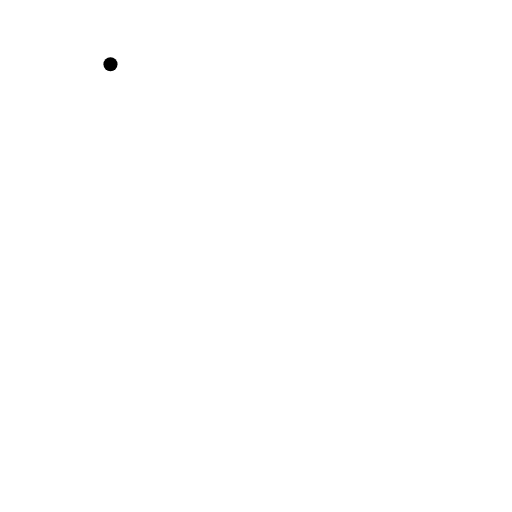
t = 0.00 s
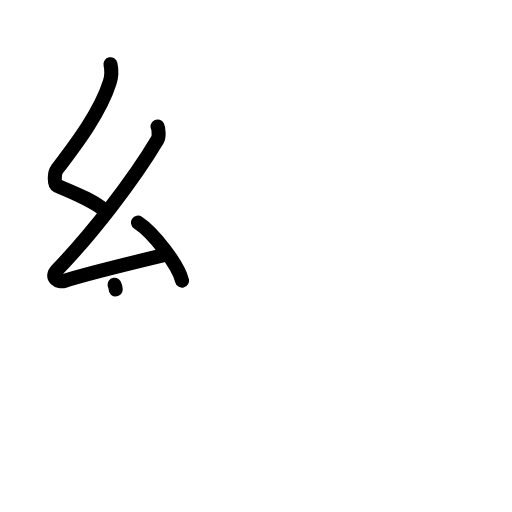
t = 3.13 s
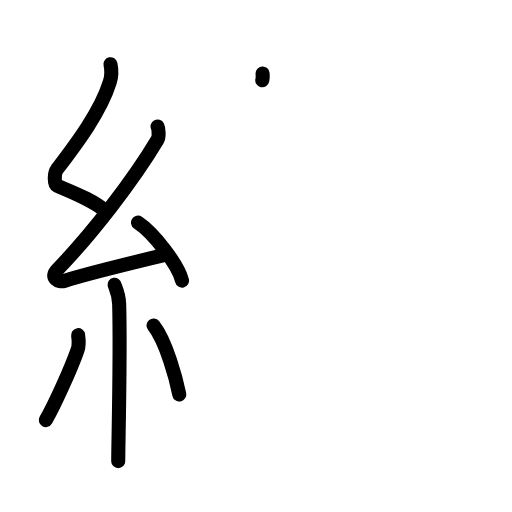
t = 6.38 s
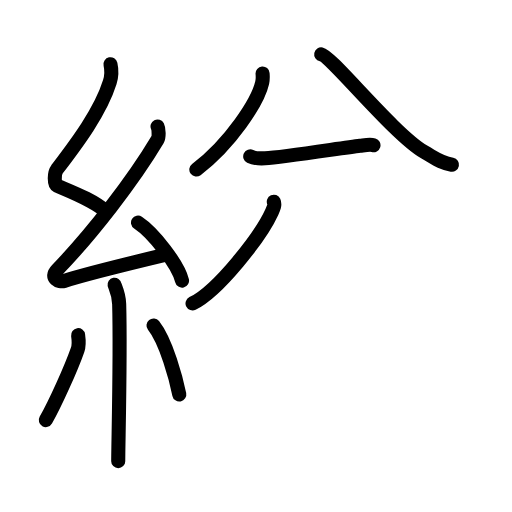
t = 9.63 s
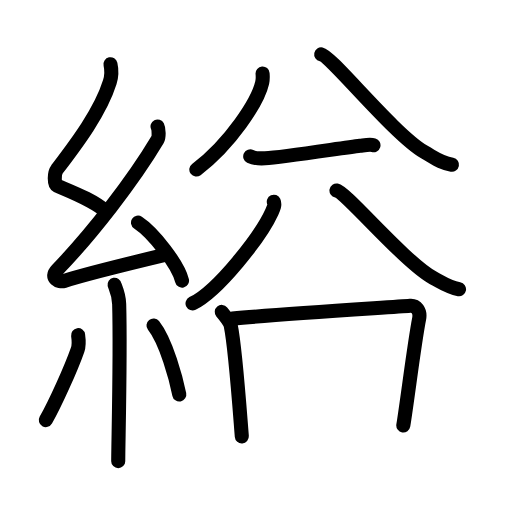
t = 12.75 s
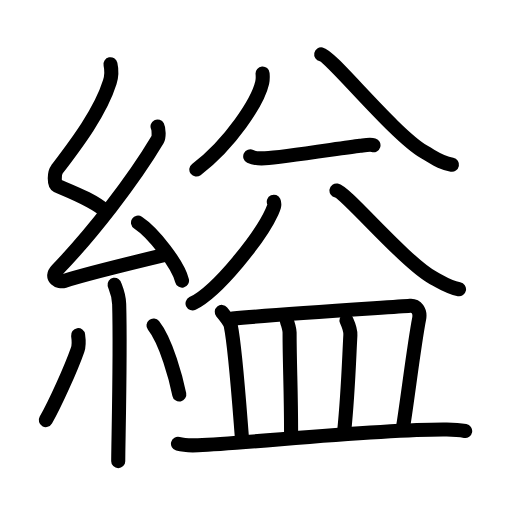
t = 16.00 s

The animated SVG that drew these frames (rendered in a browser with its animation timeline set to each time). Animation: 52 SMIL elements (animate=52); one cycle of 16.00 s.

<?xml version="1.0" encoding="UTF-8"?>
<!--
AniKanjiVG is licensed by CC-BY-SA Paul C. Sommerhoff (https://bitbucket.org/sommerhoff/anikanjivg).
AniKanjiVG uses KanjiVG which is licensed by CC-BY-SA Ulrich Apel (http://kanjivg.tagaini.net).
See also http://creativecommons.org/licenses/by-sa/3.0/
-->
<svg xmlns:kvg='http://kanjivg.tagaini.net' xmlns='http://www.w3.org/2000/svg' width='109' height='109' viewBox='0 0 109 109' style='fill:none;stroke:#000000;stroke-width:3;stroke-linecap:round;stroke-linejoin:round;' id="kvg:kanji_07e0a"><g id="kvg:07e0a" kvg:element="縊"><g id="kvg:07e0a-g1" kvg:element="糸" kvg:position="left" kvg:radical="general"><path id="kvg:07e0a-s1" kvg:type="㇜" d="M23.52,13.67c0.3,1.35,0.31,2.35-0.15,3.83c-2.02,6.5-7.34,13.42-11.28,18.62c-0.55,0.72-0.59,3.12,0,3.38c3.12,1.35,7.9,3.13,10.57,5.61"><animate attributeName="d" begin="0.0s" dur="0.25s" from="M23.52,13.67C23.52,13.67,23.52,13.67,23.52,13.67" to="M23.52,13.67c0.3,1.35,0.31,2.35-0.15,3.83" />
<animate attributeName="d" begin="0.25s" dur="0.25s" from="M23.52,13.67c0.3,1.35,0.31,2.35-0.15,3.83c0,0,0,0,0,0,0" to="M23.52,13.67c0.3,1.35,0.31,2.35-0.15,3.83c-2.02,6.5-7.34,13.42-11.28,18.62" />
<animate attributeName="d" begin="0.5s" dur="0.25s" from="M23.52,13.67c0.3,1.35,0.31,2.35-0.15,3.83c-2.02,6.5-7.34,13.42-11.28,18.62c0,0,0,0,0,0,0" to="M23.52,13.67c0.3,1.35,0.31,2.35-0.15,3.83c-2.02,6.5-7.34,13.42-11.28,18.62c-0.55,0.72-0.59,3.12,0,3.38" />
<animate attributeName="d" begin="0.75s" dur="0.25s" from="M23.52,13.67c0.3,1.35,0.31,2.35-0.15,3.83c-2.02,6.5-7.34,13.42-11.28,18.62c-0.55,0.72-0.59,3.12,0,3.38c0,0,0,0,0,0,0" to="M23.52,13.67c0.3,1.35,0.31,2.35-0.15,3.83c-2.02,6.5-7.34,13.42-11.28,18.62c-0.55,0.72-0.59,3.12,0,3.38c3.12,1.35,7.9,3.13,10.57,5.61" />
</path>
<path id="kvg:07e0a-s2" kvg:type="㇜" d="M33.54,26.93c0.27,0.53,0.34,2.24,0,2.81c-5.28,8.86-14.1,20.19-21.37,27.71c-1.67,1.72,0.41,2.71,1.5,2.36c4.55-1.47,15.36-4.09,21.2-5.49"><animate attributeName="d" begin="1.0s" dur="0.25s" from="M33.54,26.93C33.54,26.93,33.54,26.93,33.54,26.93" to="M33.54,26.93c0.27,0.53,0.34,2.24,0,2.81" />
<animate attributeName="d" begin="1.25s" dur="0.25s" from="M33.54,26.93c0.27,0.53,0.34,2.24,0,2.81c0,0,0,0,0,0,0" to="M33.54,26.93c0.27,0.53,0.34,2.24,0,2.81c-5.28,8.86-14.1,20.19-21.37,27.71" />
<animate attributeName="d" begin="1.5s" dur="0.25s" from="M33.54,26.93c0.27,0.53,0.34,2.24,0,2.81c-5.28,8.86-14.1,20.19-21.37,27.71c0,0,0,0,0,0,0" to="M33.54,26.93c0.27,0.53,0.34,2.24,0,2.81c-5.28,8.86-14.1,20.19-21.37,27.71c-1.67,1.72,0.41,2.71,1.5,2.36" />
<animate attributeName="d" begin="1.75s" dur="0.25s" from="M33.54,26.93c0.27,0.53,0.34,2.24,0,2.81c-5.28,8.86-14.1,20.19-21.37,27.71c-1.67,1.72,0.41,2.71,1.5,2.36c0,0,0,0,0,0,0" to="M33.54,26.93c0.27,0.53,0.34,2.24,0,2.81c-5.28,8.86-14.1,20.19-21.37,27.71c-1.67,1.72,0.41,2.71,1.5,2.36c4.55-1.47,15.36-4.09,21.2-5.49" />
<animate attributeName="d" begin="0s" dur="1.0s" from="M-100,-100" to="M-100,-100" />
</path>
<path id="kvg:07e0a-s3" kvg:type="㇔" d="M29.38,47.38c3.31,2.18,8.54,8.96,9.37,12.35"><animate attributeName="d" begin="2.0s" dur="1.0s" from="M29.38,47.38C29.38,47.38,29.38,47.38,29.38,47.38" to="M29.38,47.38c3.31,2.18,8.54,8.96,9.37,12.35" />
<animate attributeName="d" begin="0s" dur="2.0s" from="M-100,-100" to="M-100,-100" />
</path>
<path id="kvg:07e0a-s4" kvg:type="㇑" d="M24.39,60.62c0.07,0.36,0.91,1.85,0.98,4.09c0.31,10.79-0.2,29.79-0.2,33.46"><animate attributeName="d" begin="3.0s" dur="0.5s" from="M24.39,60.62C24.39,60.62,24.39,60.62,24.39,60.62" to="M24.39,60.62c0.07,0.36,0.91,1.85,0.98,4.09" />
<animate attributeName="d" begin="3.5s" dur="0.5s" from="M24.39,60.62c0.07,0.36,0.91,1.85,0.98,4.09c0,0,0,0,0,0,0" to="M24.39,60.62c0.07,0.36,0.91,1.85,0.98,4.09c0.31,10.79-0.2,29.79-0.2,33.46" />
<animate attributeName="d" begin="0s" dur="3.0s" from="M-100,-100" to="M-100,-100" />
</path>
<path id="kvg:07e0a-s5" kvg:type="㇒" d="M16.63,71.35c0.12,0.85,0.1,2.52-0.11,3.12c-1.38,3.95-4.82,11.57-6.76,14.96"><animate attributeName="d" begin="4.0s" dur="0.5s" from="M16.63,71.35C16.63,71.35,16.63,71.35,16.63,71.35" to="M16.63,71.35c0.12,0.85,0.1,2.52-0.11,3.12" />
<animate attributeName="d" begin="4.5s" dur="0.5s" from="M16.63,71.35c0.12,0.85,0.1,2.52-0.11,3.12c0,0,0,0,0,0,0" to="M16.63,71.35c0.12,0.85,0.1,2.52-0.11,3.12c-1.38,3.95-4.82,11.57-6.76,14.96" />
<animate attributeName="d" begin="0s" dur="4.0s" from="M-100,-100" to="M-100,-100" />
</path>
<path id="kvg:07e0a-s6" kvg:type="㇔" d="M32.68,69.29c2.75,3.47,4.85,11.54,5.49,14.69"><animate attributeName="d" begin="5.0s" dur="1.0s" from="M32.68,69.29C32.68,69.29,32.68,69.29,32.68,69.29" to="M32.68,69.29c2.75,3.47,4.85,11.54,5.49,14.69" />
<animate attributeName="d" begin="0s" dur="5.0s" from="M-100,-100" to="M-100,-100" />
</path>
</g>
<g id="kvg:07e0a-g2" kvg:element="益" kvg:variant="true" kvg:position="right"><g id="kvg:07e0a-g3" kvg:position="top"><g id="kvg:07e0a-g4" kvg:element="八"><g id="kvg:07e0a-g5" kvg:position="left"><path id="kvg:07e0a-s7" kvg:type="㇒" d="M55.9,15.64c0.04,0.48,0.08,1.24-0.08,1.94C54.9,21.66,49.03,30.62,41.8,36.1"><animate attributeName="d" begin="6.0s" dur="0.5s" from="M55.9,15.64C55.9,15.64,55.9,15.64,55.9,15.64" to="M55.9,15.64c0.04,0.48,0.08,1.24-0.08,1.94" />
<animate attributeName="d" begin="6.5s" dur="0.5s" from="M55.9,15.64c0.04,0.48,0.08,1.24-0.08,1.94c0,0,0,0,0,0,0" to="M55.9,15.64c0.04,0.48,0.08,1.24-0.08,1.94C54.9,21.66,49.03,30.62,41.8,36.1" />
<animate attributeName="d" begin="0s" dur="6.0s" from="M-100,-100" to="M-100,-100" />
</path>
</g>
<g id="kvg:07e0a-g6" kvg:position="right"><path id="kvg:07e0a-s8" kvg:type="㇏" d="M68.38,11.56C70.57,12,83.92,28.68,90.39,32.4c2.5,1.44,3.4,2.21,5.83,2.68"><animate attributeName="d" begin="7.0s" dur="0.5s" from="M68.38,11.56C68.38,11.56,68.38,11.56,68.38,11.56" to="M68.38,11.56C70.57,12,83.92,28.68,90.39,32.4" />
<animate attributeName="d" begin="7.5s" dur="0.5s" from="M68.38,11.56C70.57,12,83.92,28.68,90.39,32.4c0,0,0,0,0,0,0" to="M68.38,11.56C70.57,12,83.92,28.68,90.39,32.4c2.5,1.44,3.4,2.21,5.83,2.68" />
<animate attributeName="d" begin="0s" dur="7.0s" from="M-100,-100" to="M-100,-100" />
</path>
</g>
</g>
<path id="kvg:07e0a-s9" kvg:type="㇐" d="M53.27,33.3c0.82,0.4,2.32,0.45,3.15,0.4c3.83-0.2,16.33-2.2,20.22-2.67c1.36-0.16,2.19-0.31,2.87-0.11"><animate attributeName="d" begin="8.0s" dur="0.3333333333333333s" from="M53.27,33.3C53.27,33.3,53.27,33.3,53.27,33.3" to="M53.27,33.3c0.82,0.4,2.32,0.45,3.15,0.4" />
<animate attributeName="d" begin="8.333333333333334s" dur="0.3333333333333333s" from="M53.27,33.3c0.82,0.4,2.32,0.45,3.15,0.4c0,0,0,0,0,0,0" to="M53.27,33.3c0.82,0.4,2.32,0.45,3.15,0.4c3.83-0.2,16.33-2.2,20.22-2.67" />
<animate attributeName="d" begin="8.666666666666666s" dur="0.3333333333333333s" from="M53.27,33.3c0.82,0.4,2.32,0.45,3.15,0.4c3.83-0.2,16.33-2.2,20.22-2.67c0,0,0,0,0,0,0" to="M53.27,33.3c0.82,0.4,2.32,0.45,3.15,0.4c3.83-0.2,16.33-2.2,20.22-2.67c1.36-0.16,2.19-0.31,2.87-0.11" />
<animate attributeName="d" begin="0s" dur="8.0s" from="M-100,-100" to="M-100,-100" />
</path>
<g id="kvg:07e0a-g7" kvg:element="八"><g id="kvg:07e0a-g8" kvg:position="left"><path id="kvg:07e0a-s10" kvg:type="㇒" d="M58.29,42.94c0.29,0.65-0.04,1.38-0.41,2.18c-2.4,5.24-11.41,16.79-16.89,19.48"><animate attributeName="d" begin="9.0s" dur="0.5s" from="M58.29,42.94C58.29,42.94,58.29,42.94,58.29,42.94" to="M58.29,42.94c0.29,0.65-0.04,1.38-0.41,2.18" />
<animate attributeName="d" begin="9.5s" dur="0.5s" from="M58.29,42.94c0.29,0.65-0.04,1.38-0.41,2.18c0,0,0,0,0,0,0" to="M58.29,42.94c0.29,0.65-0.04,1.38-0.41,2.18c-2.4,5.24-11.41,16.79-16.89,19.48" />
<animate attributeName="d" begin="0s" dur="9.0s" from="M-100,-100" to="M-100,-100" />
</path>
</g>
<g id="kvg:07e0a-g9" kvg:position="right"><path id="kvg:07e0a-s11" kvg:type="㇏" d="M71.63,40.56c2.06,0.39,14.56,15.3,20.63,18.63c2.35,1.29,3.19,1.98,5.46,2.39"><animate attributeName="d" begin="10.0s" dur="0.5s" from="M71.63,40.56C71.63,40.56,71.63,40.56,71.63,40.56" to="M71.63,40.56c2.06,0.39,14.56,15.3,20.63,18.63" />
<animate attributeName="d" begin="10.5s" dur="0.5s" from="M71.63,40.56c2.06,0.39,14.56,15.3,20.63,18.63c0,0,0,0,0,0,0" to="M71.63,40.56c2.06,0.39,14.56,15.3,20.63,18.63c2.35,1.29,3.19,1.98,5.46,2.39" />
<animate attributeName="d" begin="0s" dur="10.0s" from="M-100,-100" to="M-100,-100" />
</path>
</g>
</g>
</g>
<g id="kvg:07e0a-g10" kvg:element="皿" kvg:position="bottom"><path id="kvg:07e0a-s12" kvg:type="㇑a" d="M47.21,66.4c0.56,0.67,1.79,2.34,1.91,2.91c0.94,4.53,1.72,15.46,2.36,23.59"><animate attributeName="d" begin="11.0s" dur="0.5s" from="M47.21,66.4C47.21,66.4,47.21,66.4,47.21,66.4" to="M47.21,66.4c0.56,0.67,1.79,2.34,1.91,2.91" />
<animate attributeName="d" begin="11.5s" dur="0.5s" from="M47.21,66.4c0.56,0.67,1.79,2.34,1.91,2.91c0,0,0,0,0,0,0" to="M47.21,66.4c0.56,0.67,1.79,2.34,1.91,2.91c0.94,4.53,1.72,15.46,2.36,23.59" />
<animate attributeName="d" begin="0s" dur="11.0s" from="M-100,-100" to="M-100,-100" />
</path>
<path id="kvg:07e0a-s13" kvg:type="㇕b" d="M49.48,67.82c10.05-0.94,34.18-2.43,37.81-2.72c1.33-0.11,2.26,1.11,1.94,2.76c-1.03,5.23-2.42,16.79-3.37,22.72"><animate attributeName="d" begin="12.0s" dur="0.3333333333333333s" from="M49.48,67.82C49.48,67.82,49.48,67.82,49.48,67.82" to="M49.48,67.82c10.05-0.94,34.18-2.43,37.81-2.72" />
<animate attributeName="d" begin="12.333333333333334s" dur="0.3333333333333333s" from="M49.48,67.82c10.05-0.94,34.18-2.43,37.81-2.72c0,0,0,0,0,0,0" to="M49.48,67.82c10.05-0.94,34.18-2.43,37.81-2.72c1.33-0.11,2.26,1.11,1.94,2.76" />
<animate attributeName="d" begin="12.666666666666666s" dur="0.3333333333333333s" from="M49.48,67.82c10.05-0.94,34.18-2.43,37.81-2.72c1.33-0.11,2.26,1.11,1.94,2.76c0,0,0,0,0,0,0" to="M49.48,67.82c10.05-0.94,34.18-2.43,37.81-2.72c1.33-0.11,2.26,1.11,1.94,2.76c-1.03,5.23-2.42,16.79-3.37,22.72" />
<animate attributeName="d" begin="0s" dur="12.0s" from="M-100,-100" to="M-100,-100" />
</path>
<path id="kvg:07e0a-s14" kvg:type="㇑a" d="M61.08,68.46c0.23,0.43,0.57,1.78,0.57,2.33c0,6.71,0.32,12.46,0.32,21.23"><animate attributeName="d" begin="13.0s" dur="0.5s" from="M61.08,68.46C61.08,68.46,61.08,68.46,61.08,68.46" to="M61.08,68.46c0.23,0.43,0.57,1.78,0.57,2.33" />
<animate attributeName="d" begin="13.5s" dur="0.5s" from="M61.08,68.46c0.23,0.43,0.57,1.78,0.57,2.33c0,0,0,0,0,0,0" to="M61.08,68.46c0.23,0.43,0.57,1.78,0.57,2.33c0,6.71,0.32,12.46,0.32,21.23" />
<animate attributeName="d" begin="0s" dur="13.0s" from="M-100,-100" to="M-100,-100" />
</path>
<path id="kvg:07e0a-s15" kvg:type="㇑a" d="M73.76,68.21c0.58,1.28,0.89,2.06,0.83,3.14c-0.32,6.01-0.49,12.43-1.32,20.54"><animate attributeName="d" begin="14.0s" dur="0.5s" from="M73.76,68.21C73.76,68.21,73.76,68.21,73.76,68.21" to="M73.76,68.21c0.58,1.28,0.89,2.06,0.83,3.14" />
<animate attributeName="d" begin="14.5s" dur="0.5s" from="M73.76,68.21c0.58,1.28,0.89,2.06,0.83,3.14c0,0,0,0,0,0,0" to="M73.76,68.21c0.58,1.28,0.89,2.06,0.83,3.14c-0.32,6.01-0.49,12.43-1.32,20.54" />
<animate attributeName="d" begin="0s" dur="14.0s" from="M-100,-100" to="M-100,-100" />
</path>
<path id="kvg:07e0a-s16" kvg:type="㇐" d="M37.89,94.48c1.12,0.3,3.16,0.35,4.28,0.3c11.62-0.51,38.79-3.48,52.95-3.33c1.86,0.02,2.98,0.14,3.91,0.3"><animate attributeName="d" begin="15.0s" dur="0.3333333333333333s" from="M37.89,94.48C37.89,94.48,37.89,94.48,37.89,94.48" to="M37.89,94.48c1.12,0.3,3.16,0.35,4.28,0.3" />
<animate attributeName="d" begin="15.333333333333334s" dur="0.3333333333333333s" from="M37.89,94.48c1.12,0.3,3.16,0.35,4.28,0.3c0,0,0,0,0,0,0" to="M37.89,94.48c1.12,0.3,3.16,0.35,4.28,0.3c11.62-0.51,38.79-3.48,52.95-3.33" />
<animate attributeName="d" begin="15.666666666666666s" dur="0.3333333333333333s" from="M37.89,94.48c1.12,0.3,3.16,0.35,4.28,0.3c11.62-0.51,38.79-3.48,52.95-3.33c0,0,0,0,0,0,0" to="M37.89,94.48c1.12,0.3,3.16,0.35,4.28,0.3c11.62-0.51,38.79-3.48,52.95-3.33c1.86,0.02,2.98,0.14,3.91,0.3" />
<animate attributeName="d" begin="0s" dur="15.0s" from="M-100,-100" to="M-100,-100" />
</path>
</g>
</g>
</g>
</svg>
